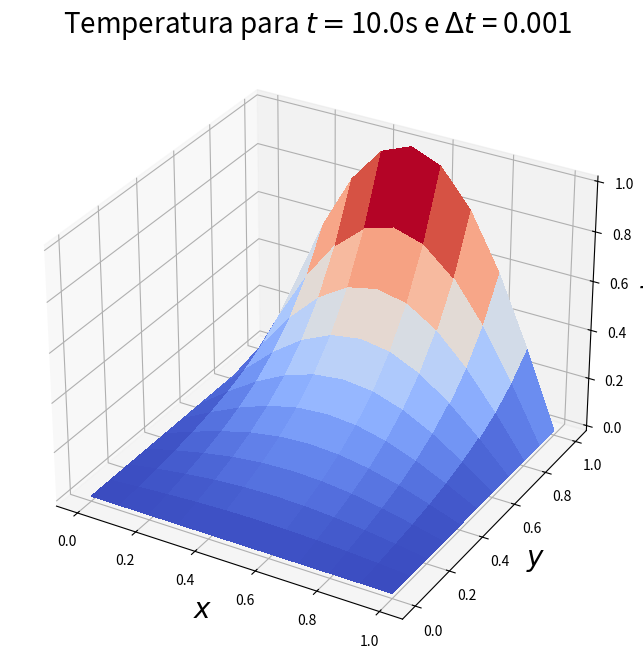
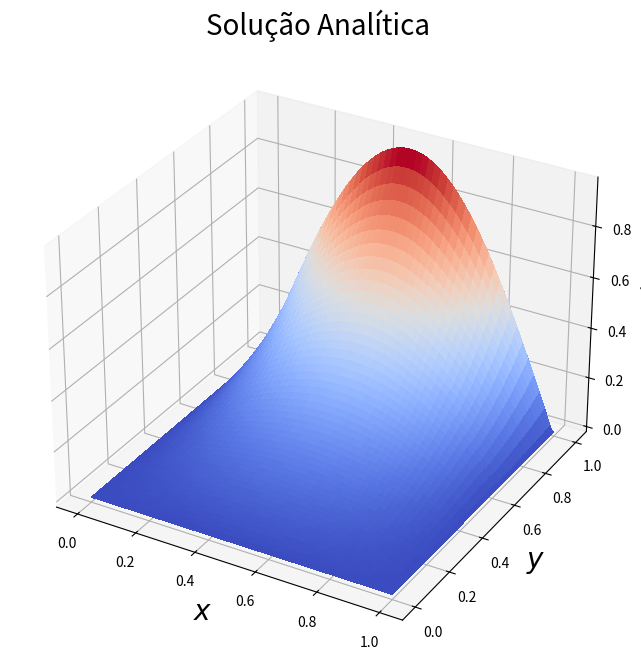

Recreate these plots in Python, in order.
# -*- coding: utf-8 -*-
"""
Created on Sat Oct  2 18:31:41 2021

[redacted]
"""

#Trabalho 3 - Questão 6

import numpy as np
import matplotlib.pyplot as plt
from mpl_toolkits import mplot3d
from matplotlib import cm

Nx=10
Ny=10
dx=1.0/Nx
dy=1.0/Ny
ti=0.0
tf=10.0
dt=0.001
k1=dt/(dx**2)
k2=dt/(dy**2)

T=np.zeros((Nx+1,Ny+1),float)

x=np.linspace(0.0,1.0,Nx+1)
y=np.linspace(0.0,1.0,Ny+1)

#Condições de contorno
for l in range(Nx):
    T[l,Ny]=np.sin(x[l]*np.pi)

T_nova=np.copy(T)

while ti < (tf-0.01*dt):
    
    for i in range(1,Nx):
        for j in range(1,Ny):
            T_nova[i,j]=T[i,j]+k1*(T[i+1,j]-(2.0*T[i,j])+T[i-1,j])\
            +k2*(T[i,j+1]-(2.0*T[i,j])+T[i,j-1])
    
    T=np.copy(T_nova)
    ti+=dt


#Gráfico 3D - Solução Numérica

plt.figure(figsize=((20,8)))
ax=plt.axes(projection='3d')
X,Y = np.meshgrid(x,y)

ax.set_xlabel('$x$',fontsize=20)
ax.set_ylabel('$y$',fontsize=20)
ax.set_zlabel('$T$',fontsize=20)

ax.set_title("Temperatura para $t = $10.0s e $\Delta t$ = 0.001",fontsize=20)

ax.dist=8
ax.plot_surface(X,Y,np.transpose(T),cmap='coolwarm',linewidth=0
                ,antialiased=False)
plt.savefig('f2_3d.png',format='png',dpi=600,bbox_inches='tight')

#Solução Exata

x=np.linspace(0.0,1.0,100)
y=np.linspace(0.0,1.0,100)

Te=np.zeros((100,100),float)
for t in range (99):
    for r in range(99):
        Te[t,r]=(np.sinh(np.pi*y[r])*np.sin(np.pi*x[t]))/np.sinh(np.pi)

plt.figure(figsize=((20,8)))
ax=plt.axes(projection='3d')
X,Y = np.meshgrid(x,y)

ax.set_xlabel('$x$',fontsize=20)
ax.set_ylabel('$y$',fontsize=20)
ax.set_zlabel('$T$',fontsize=20)

ax.set_title("Solução Analítica",fontsize=20)

ax.dist=8
ax.plot_surface(X,Y,np.transpose(Te),cmap='coolwarm',linewidth=0
                ,antialiased=False)
#plt.savefig('exata1_3d.png',format='png',dpi=600,bbox_inches='tight')

            